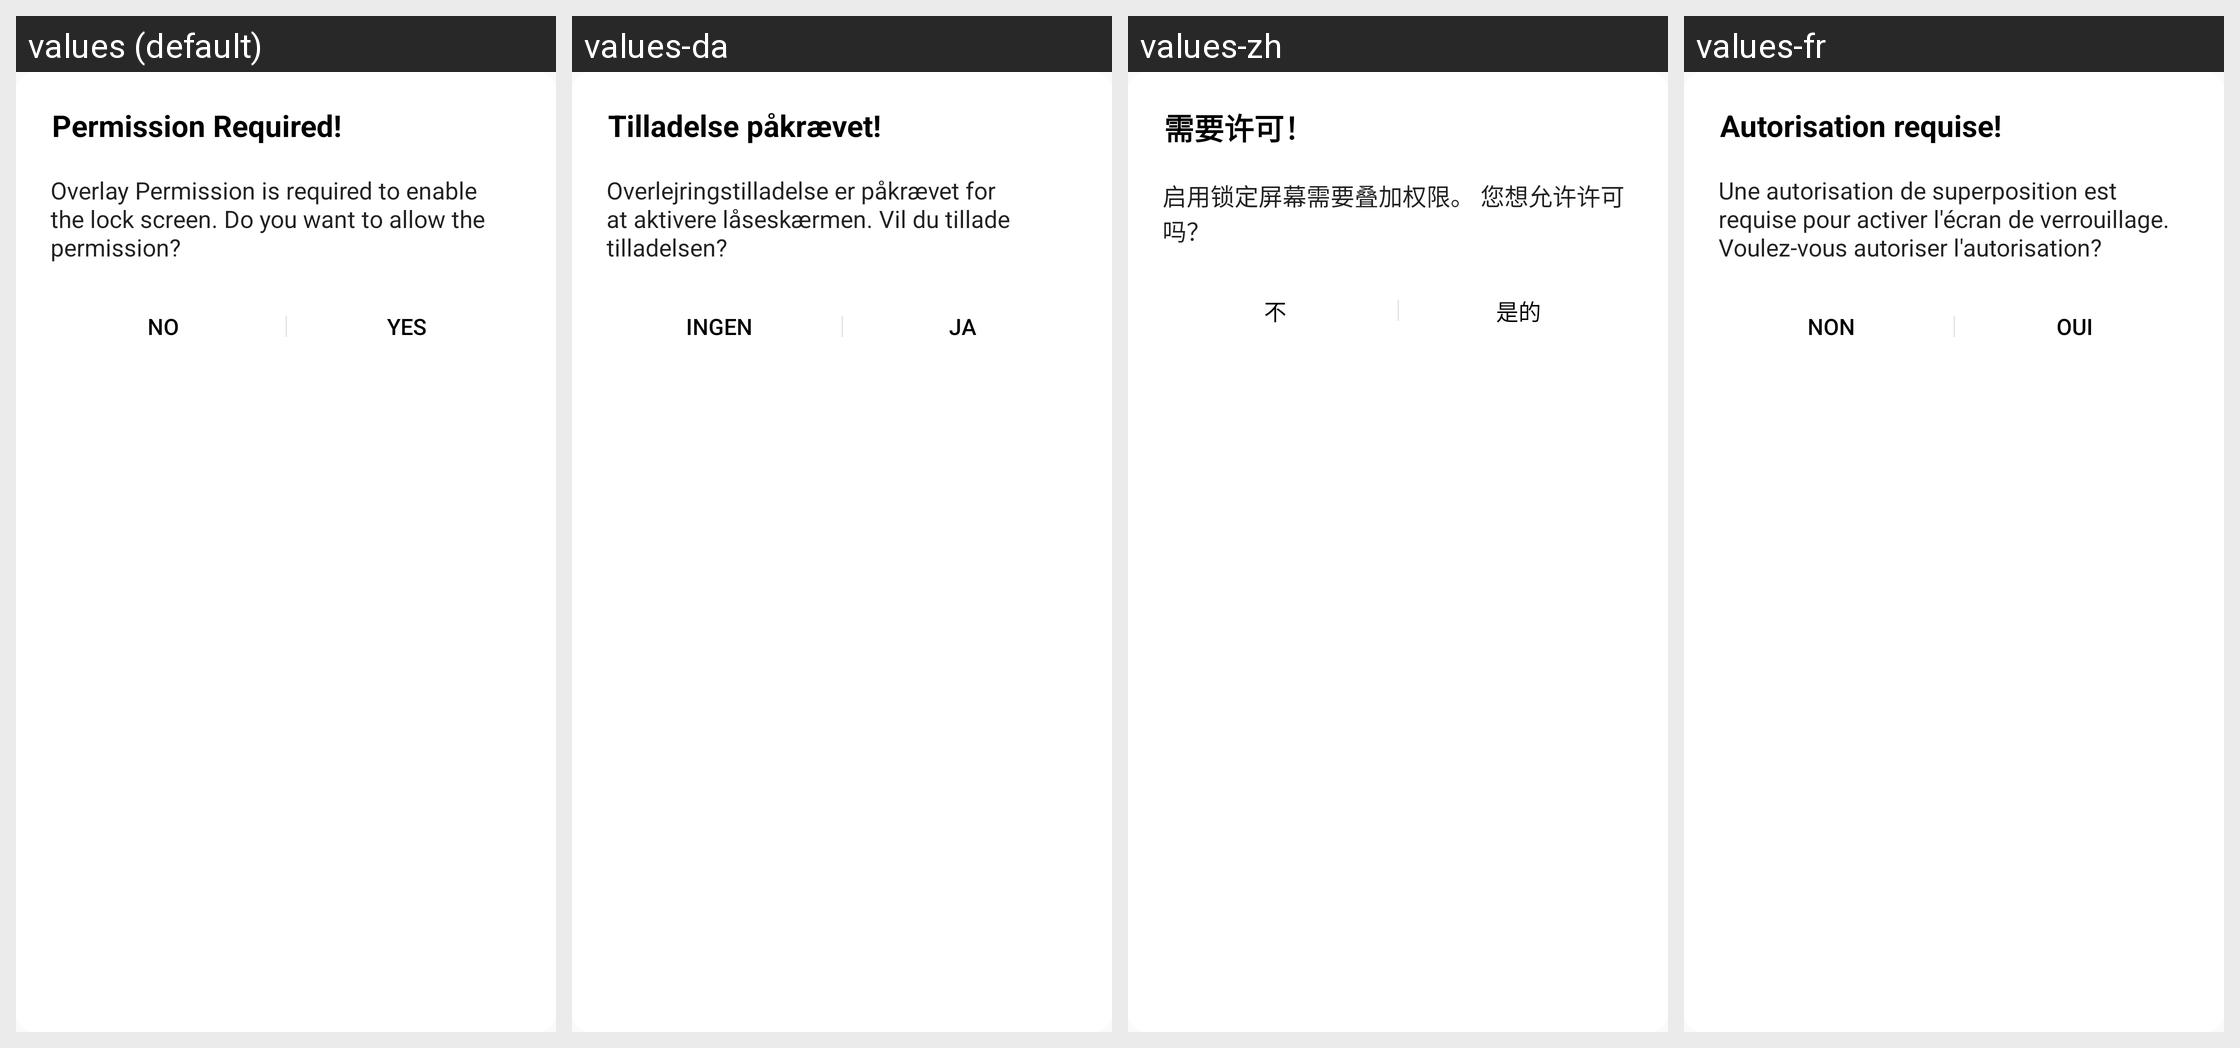

Here is an Android app screen in its default locale and in the app's own translations. Write out the translated-string differences for the strings that appear on this screen.
Android screen res/layout/dlg_overlay_permission.xml rendered under 4 locales, left to right: values (default), values-da, values-zh, values-fr. Device: Nexus 5 (rendered at 1080×1920; each locale shown at half size, 540×960, under a caption strip naming it); theme AppTheme.NoActionBar.
Other locales in the repository, not shown: values-af, values-ar, values-bn, values-cs, values-de, values-fil, values-hi, values-in, values-it, values-ja, values-ko, values-ms, values-nl, values-pt.
Strings drawn on this screen, with the default value and each locale's value (text and hints the layout hard-codes, and strings that could not be matched under every locale, appear in the picture but are not listed):

permission_required
  values: Permission Required!
  values-da: Tilladelse påkrævet!
  values-zh: 需要许可！
  values-fr: Autorisation requise!

overlay_permission_is_required_to_enable_the_lock_screen_do_you_want_to_allow_the_permission
  values: Overlay Permission is required to enable the lock screen. Do you want to allow the permission?
  values-da: Overlejringstilladelse er påkrævet for at aktivere låseskærmen. Vil du tillade tilladelsen?
  values-zh: 启用锁定屏幕需要叠加权限。 您想允许许可吗？
  values-fr: Une autorisation de superposition est requise pour activer l'écran de verrouillage. Voulez-vous autoriser l'autorisation?

yes
  values: YES
  values-da: JA
  values-zh: 是的
  values-fr: OUI

no
  values: NO
  values-da: INGEN
  values-zh: 不
  values-fr: NON
